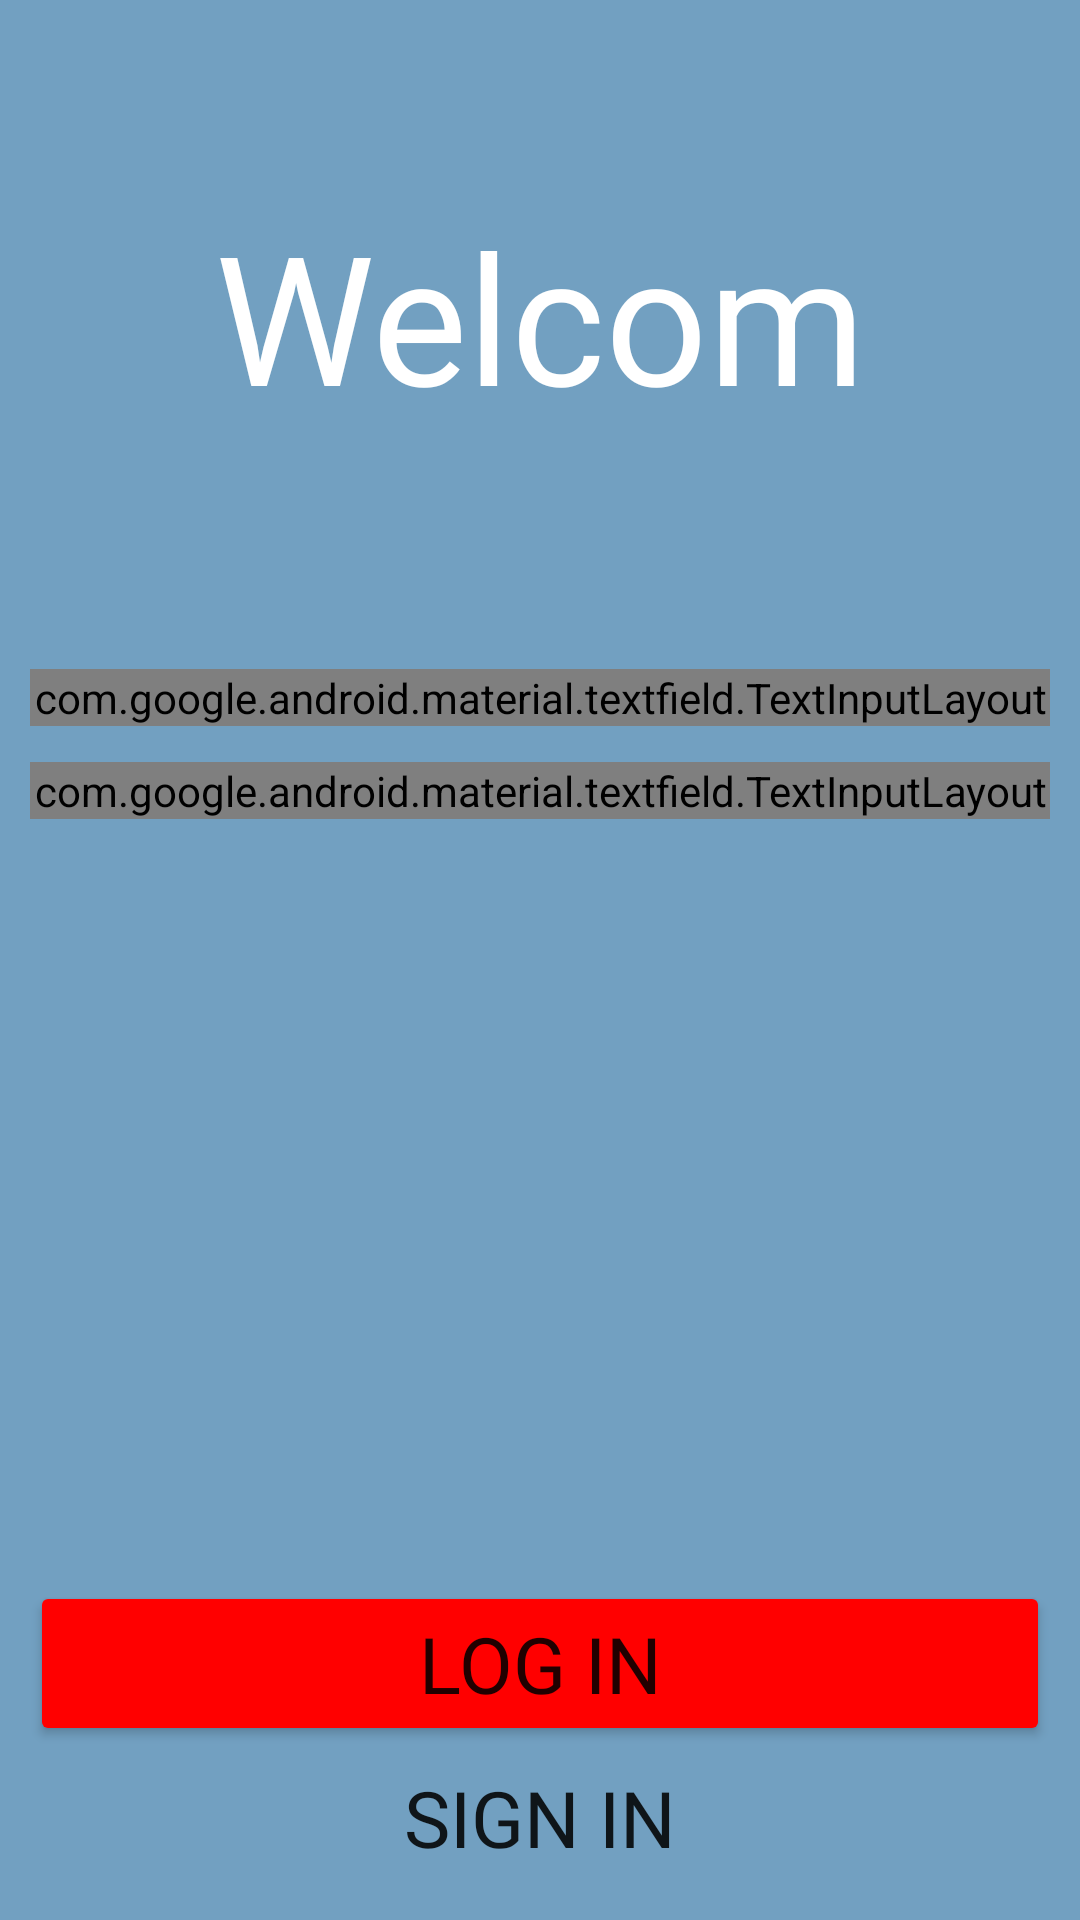

The Android layout XML behind this screen, and the referenced resources:
<!-- AndroidManifest.xml: activity theme SplashTheme -->
<!-- res/layout/activity_main.xml -->
<?xml version="1.0" encoding="utf-8"?>
<androidx.constraintlayout.widget.ConstraintLayout
    xmlns:android="http://schemas.android.com/apk/res/android"
    xmlns:tools="http://schemas.android.com/tools"
    xmlns:app="http://schemas.android.com/apk/res-auto"
    android:layout_width="match_parent"
    android:layout_height="match_parent"
    tools:context=".activities.MainActivity"
    android:background="@color/background">

    <LinearLayout
        android:id="@+id/logingID"
        android:layout_width="match_parent"
        android:layout_height="wrap_content"
        android:orientation="vertical"
        app:layout_constraintBottom_toBottomOf="parent"
        app:layout_constraintEnd_toEndOf="parent"
        app:layout_constraintStart_toStartOf="parent"
        app:layout_constraintTop_toTopOf="parent"
        android:visibility="invisible">

        <TextView
            android:id="@+id/textView"
            android:layout_width="match_parent"
            android:layout_height="wrap_content"
            android:fontFamily="@font/akaya_telivigala"
            android:text="Logging in..."
            android:textAlignment="center"
            android:textColor="@color/black"
            android:textSize="30sp" />

        <com.google.android.material.progressindicator.LinearProgressIndicator
            android:id="@+id/linearIndicator"
            android:layout_width="match_parent"
            android:layout_height="wrap_content"
            android:layout_marginRight="40dp"
            android:layout_marginLeft="40dp" />
    </LinearLayout>

    <RelativeLayout
        android:id="@+id/relativeLayout"
        android:layout_width="match_parent"
        android:layout_height="match_parent"
        app:layout_constraintBottom_toBottomOf="parent"
        app:layout_constraintEnd_toEndOf="parent"
        app:layout_constraintStart_toStartOf="parent"
        app:layout_constraintTop_toTopOf="parent">


        <TextView
            android:id="@+id/loginTV"
            android:layout_width="wrap_content"
            android:layout_height="81dp"
            android:layout_alignParentStart="true"
            android:layout_alignParentEnd="true"
            android:layout_marginStart="65dp"
            android:layout_marginTop="65dp"
            android:layout_marginEnd="65dp"
            android:layout_marginBottom="65dp"
            android:fontFamily="@font/akaya_telivigala"
            android:text="Welcome"
            android:textAlignment="center"
            android:textColor="@color/white"
            android:textSize="60sp"/>


        <com.google.android.material.textfield.TextInputLayout
            android:id="@+id/emailTIL"
            style="@style/Widget.MaterialComponents.TextInputLayout.OutlinedBox"
            android:layout_width="match_parent"
            android:layout_height="wrap_content"
            android:layout_below="@+id/loginTV"
            android:layout_marginStart="10dp"
            android:layout_marginTop="12dp"
            android:layout_marginEnd="10dp"
            android:textColorHint="@color/white"
            android:hint="Email"
            android:textSize="30sp"
            app:startIconDrawable="@drawable/email">

            <com.google.android.material.textfield.TextInputEditText
                android:id="@+id/emailET"
                android:layout_width="match_parent"
                android:layout_height="wrap_content"
                android:fontFamily="@font/akaya_telivigala"
                android:inputType="textEmailAddress"
                android:textSize="30sp"
                android:textColor="@color/white"/>
        </com.google.android.material.textfield.TextInputLayout>


        <com.google.android.material.textfield.TextInputLayout
            android:id="@+id/passwordTIL"
            style="@style/Widget.MaterialComponents.TextInputLayout.OutlinedBox"
            android:layout_width="match_parent"
            android:layout_height="wrap_content"
            android:layout_below="@+id/emailTIL"
            android:layout_marginStart="10dp"
            android:layout_marginTop="12dp"
            android:layout_marginEnd="10dp"
            android:textColorHint="@color/white"
            android:hint="Password"
            android:textSize="30sp"
            app:endIconMode="password_toggle"
            app:startIconDrawable="@drawable/lock" >

            <com.google.android.material.textfield.TextInputEditText
                android:id="@+id/passwordET"
                android:layout_width="match_parent"
                android:layout_height="wrap_content"
                android:fontFamily="@font/akaya_telivigala"
                android:inputType="textPassword"
                android:textColor="@color/white"
                android:textSize="30sp" />
        </com.google.android.material.textfield.TextInputLayout>


        <LinearLayout
            android:id="@+id/btnsLL"
            android:layout_width="match_parent"
            android:layout_height="wrap_content"
            android:layout_alignParentStart="true"
            android:layout_alignParentEnd="true"
            android:layout_alignParentBottom="true"
            android:layout_marginStart="10dp"
            android:layout_marginEnd="10dp"
            android:layout_marginBottom="10dp"
            android:orientation="vertical" >

            <Button
                android:id="@+id/okBtn"
                android:layout_width="match_parent"
                android:layout_height="wrap_content"
                android:backgroundTint="#FF0000"
                android:fontFamily="@font/akaya_telivigala"
                android:onClick="loginBtn"
                android:text="Log in"
                android:textSize="26sp"
                app:cornerRadius="20dp" />

            <Button
                android:id="@+id/registerBtn"
                android:layout_width="match_parent"
                android:layout_height="wrap_content"
                android:background="@color/transparentUltra"
                android:fontFamily="@font/akaya_telivigala"
                android:onClick="registerBtn"
                android:text="Sign in"
                android:textSize="26sp" />

        </LinearLayout>

    </RelativeLayout>

</androidx.constraintlayout.widget.ConstraintLayout>
<!-- resources referenced by this layout -->
<resources>
  <color name="background">#72A0C1</color>
  <color name="black">#FF000000</color>
  <color name="transparentUltra">#00FFFFFF</color>
  <color name="white">#FFFFFFFF</color>
  <style name="SplashTheme" parent="Theme.AppCompat.Light.NoActionBar">
          <item name="android:windowBackground">@drawable/splash_screen</item>
      </style>
  <!-- drawable splash_screen (drawable) -->
  <?xml version="1.0" encoding="utf-8"?>
  <layer-list xmlns:android="http://schemas.android.com/apk/res/android">
      <item android:drawable="@color/background" />
      <item>
          <bitmap
                  android:src="@mipmap/help"
                  android:gravity="center"></bitmap>
      </item>
  </layer-list>
</resources>
